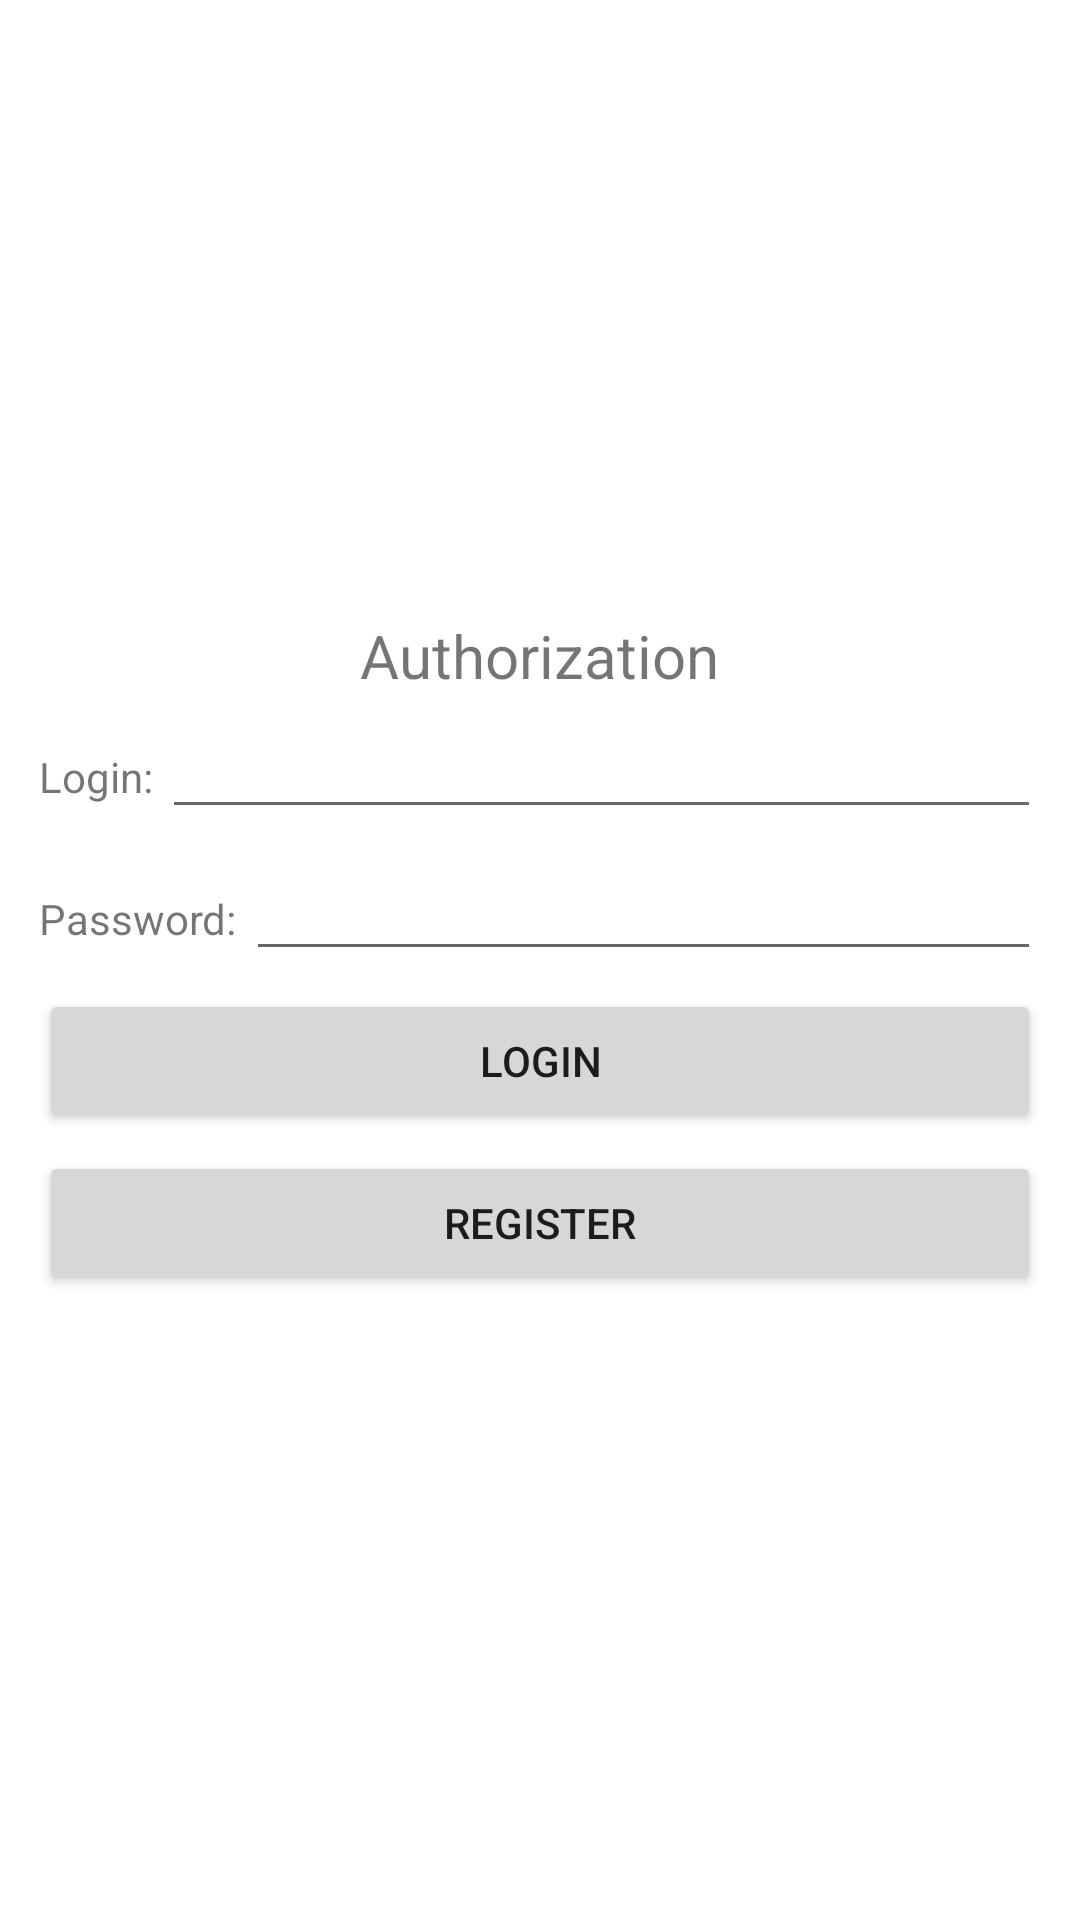

Reconstruct the res/layout file that produces this screen, plus the resources it refers to.
<!-- AndroidManifest.xml: application theme Theme.LolChat -->
<!-- res/layout/activity_auth.xml -->
<?xml version="1.0" encoding="utf-8"?>
<RelativeLayout
        xmlns:android="http://schemas.android.com/apk/res/android"
        xmlns:tools="http://schemas.android.com/tools"
        xmlns:app="http://schemas.android.com/apk/res-auto"
        android:layout_width="match_parent"
        android:layout_height="match_parent"
        tools:context=".controllers.activities.LoginActivity">

    <LinearLayout
            android:layout_width="match_parent"
            android:layout_height="wrap_content"
            android:layout_centerVertical="true"
            android:orientation="vertical"
            android:layout_marginLeft="10dp"
            android:layout_marginRight="10dp">

        <TextView
                android:layout_width="wrap_content"
                android:layout_height="wrap_content"
                android:text="@string/authorization"
                android:layout_gravity="center"
                android:textSize="20sp"/>

        <LinearLayout
                android:layout_width="match_parent"
                android:layout_height="wrap_content"
                android:orientation="horizontal"
                android:layout_margin="3dp">

            <TextView
                    android:layout_width="wrap_content"
                    android:layout_height="wrap_content"
                    android:text="@string/auth_login"/>


            <EditText
                    android:id="@+id/authLoginInput"
                    android:layout_height="wrap_content"
                    android:layout_width="match_parent"
                    android:inputType="text"
                    android:layout_marginLeft="3dp"/>

        </LinearLayout>

        <LinearLayout
                android:layout_width="match_parent"
                android:layout_height="wrap_content"
                android:orientation="horizontal"
                android:layout_margin="3dp">

            <TextView
                    android:layout_width="wrap_content"
                    android:layout_height="wrap_content"
                    android:text="@string/auth_password"/>


            <EditText
                    android:id="@+id/authPasswordInput"
                    android:layout_height="wrap_content"
                    android:layout_width="match_parent"
                    android:inputType="textPassword"
                    android:layout_marginLeft="3dp"/>

        </LinearLayout>

        <Button
                android:layout_width="match_parent"
                android:layout_height="wrap_content"
                android:text="@string/login"
                android:layout_margin="3dp"
                android:onClick="login"/>

        <Button
                android:layout_width="match_parent"
                android:layout_height="wrap_content"
                android:text="@string/register"
                android:layout_margin="3dp"
                android:onClick="goToRegistration"/>

    </LinearLayout>


</RelativeLayout>
<!-- resources referenced by this layout -->
<resources>
  <string name="auth_login" translatable="true">Login:</string>
  <string name="auth_password" translatable="true">Password:</string>
  <string name="authorization" translatable="true">Authorization</string>
  <string name="login" translatable="true">Login</string>
  <string name="register" translatable="true">Register</string>
  <style name="Theme.LolChat" parent="Theme.MaterialComponents.DayNight.NoActionBar">
          
          <item name="colorPrimary">@color/purple_500</item>
          <item name="colorPrimaryVariant">@color/purple_700</item>
          <item name="colorOnPrimary">@color/white</item>
          
          <item name="colorSecondary">@color/teal_200</item>
          <item name="colorSecondaryVariant">@color/teal_700</item>
          <item name="colorOnSecondary">@color/black</item>
          
          <item name="android:statusBarColor" tools:targetApi="l">?attr/colorPrimaryVariant</item>
          
      </style>
  <!-- not gathered from this repository: default colours our renderer supplied (Android Studio template values) -->
  <color name="purple_500">#FF6200EE</color>
  <color name="purple_700">#FF3700B3</color>
  <color name="teal_200">#FF03DAC5</color>
  <color name="teal_700">#FF018786</color>
  <color name="black">#FF000000</color>
  <color name="white">#FFFFFFFF</color>
</resources>
